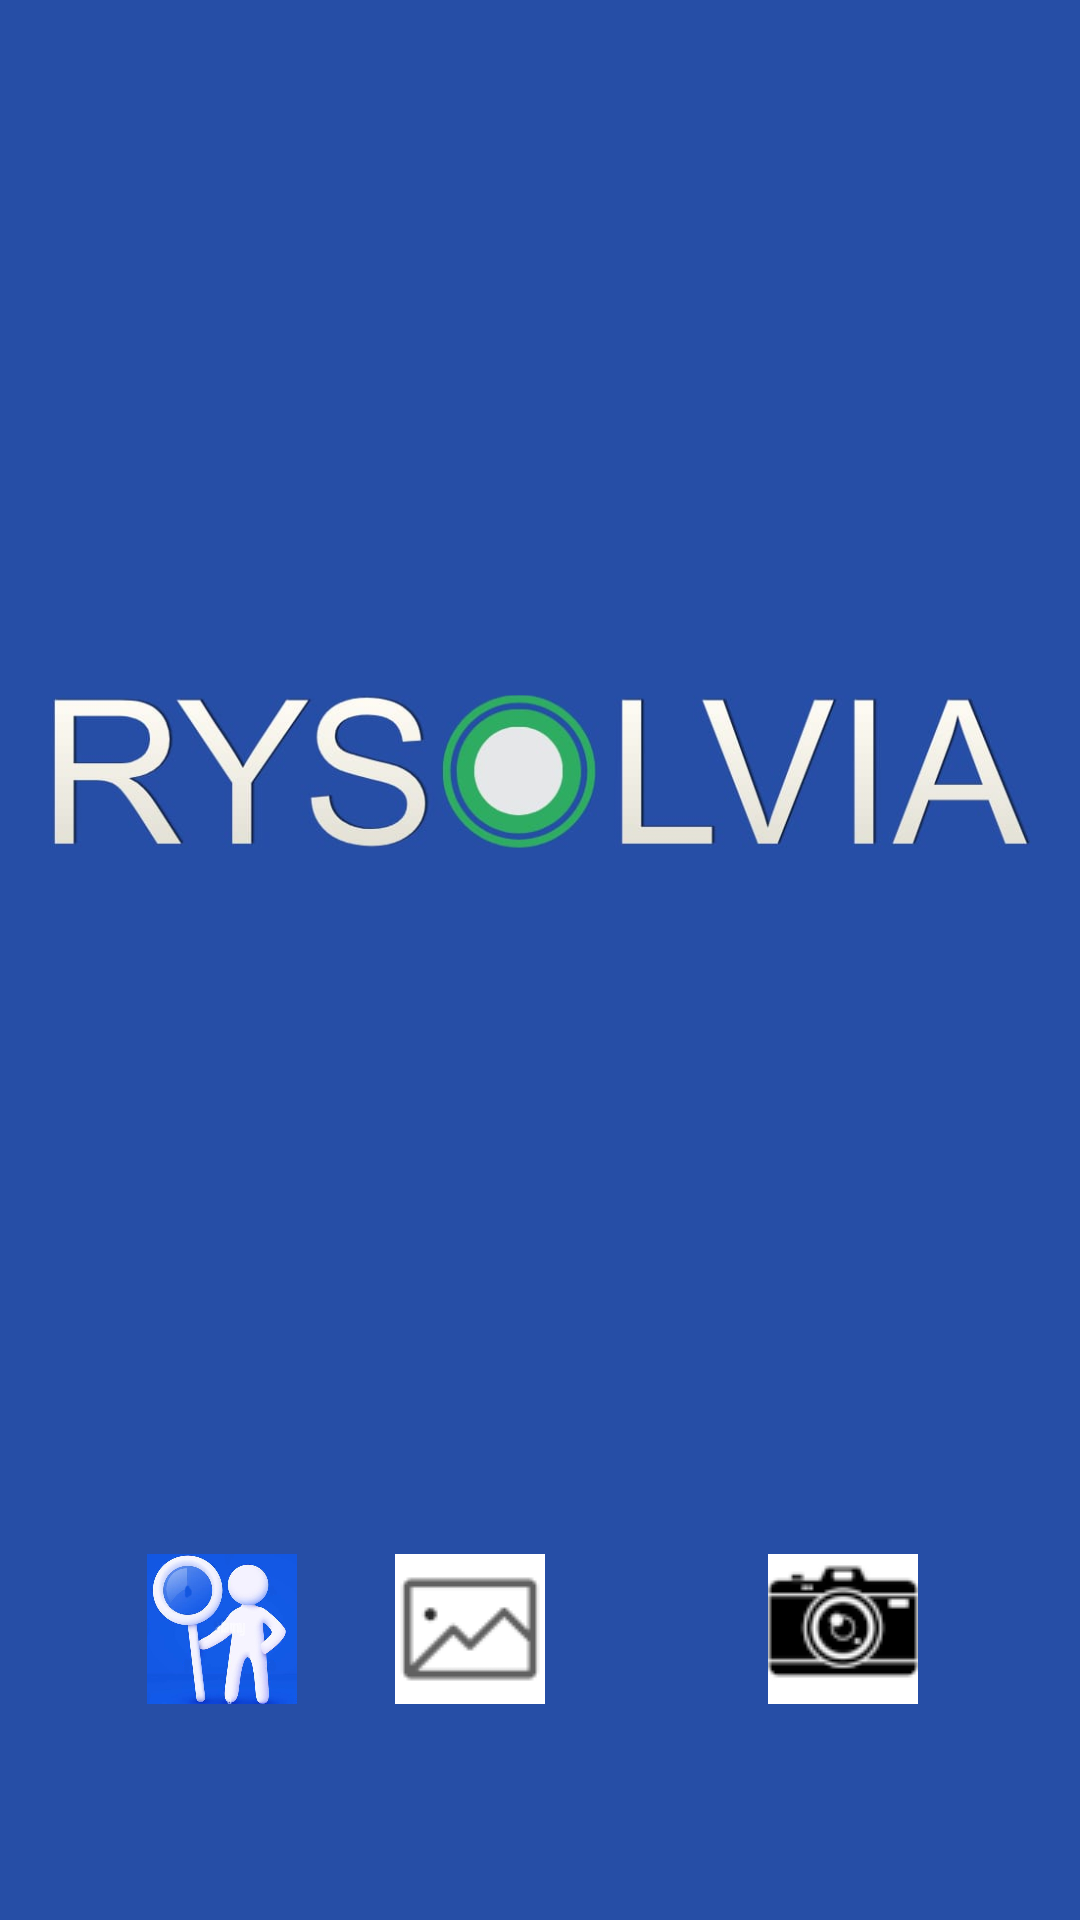

This screen was rendered from an Android layout file. Write that file and the resources it references.
<!-- AndroidManifest.xml: application theme Theme.MyApp -->
<!-- res/layout/activity_main2.xml -->
<?xml version="1.0" encoding="utf-8"?>
<androidx.constraintlayout.widget.ConstraintLayout xmlns:android="http://schemas.android.com/apk/res/android"
    xmlns:app="http://schemas.android.com/apk/res-auto"
    xmlns:tools="http://schemas.android.com/tools"
    android:id="@+id/main"
    android:layout_width="match_parent"
    android:layout_height="match_parent"
    android:background="#264ea6"
    tools:context=".MainActivity2">

    <androidx.constraintlayout.widget.ConstraintLayout

        android:layout_width="match_parent"
        android:layout_height="match_parent"
        android:layout_marginStart="16dp"
        android:layout_marginEnd="16dp"
        app:layout_constraintStart_toStartOf="parent"
        app:layout_constraintTop_toTopOf="parent">

        <ImageButton
            android:id="@+id/button"
            android:layout_width="50dp"
            android:layout_height="50dp"

            android:background="@android:color/transparent"
            android:scaleType="centerCrop"
            app:layout_constraintEnd_toStartOf="@+id/image"
            app:layout_constraintHorizontal_bias="0.5"
            app:layout_constraintStart_toStartOf="parent"
            app:layout_constraintTop_toTopOf="@+id/image"
            app:srcCompat="@drawable/app" />


        <ImageView
            android:id="@+id/imageView"
            android:layout_width="match_parent"
            android:layout_height="wrap_content"

            app:layout_constraintBottom_toTopOf="@+id/button"

            app:layout_constraintEnd_toEndOf="parent"
            app:layout_constraintHorizontal_bias="0.5"
            app:layout_constraintStart_toStartOf="parent"
            app:layout_constraintTop_toTopOf="parent"
            app:layout_constraintVertical_bias="0.5"
            app:srcCompat="@drawable/rysolvia_min" />

        <TextView
            android:id="@+id/messaggio"
            android:layout_width="wrap_content"
            android:layout_height="wrap_content"
            android:layout_marginTop="24dp"
            android:text=""
            app:layout_constraintEnd_toEndOf="parent"
            app:layout_constraintHorizontal_bias="0.498"
            app:layout_constraintStart_toStartOf="parent"
            app:layout_constraintTop_toBottomOf="@+id/imageView" />


        <ImageButton
            android:id="@+id/foto"
            android:layout_width="50dp"
            android:layout_height="50dp"
            android:layout_marginStart="36dp"
            android:layout_marginBottom="72dp"
            android:text="Foto"
            app:layout_constraintBottom_toBottomOf="parent"
            app:layout_constraintEnd_toEndOf="parent"
            app:layout_constraintHorizontal_bias="0.5"
            app:layout_constraintStart_toEndOf="@+id/image"
            app:srcCompat="@drawable/camera" />

        <ImageButton
            android:id="@+id/image"
            android:layout_width="50dp"
            android:layout_height="50dp"
            android:layout_marginEnd="140dp"
            android:text="Image"
            app:layout_constraintEnd_toEndOf="parent"
            app:layout_constraintHorizontal_bias="0.839"
            app:layout_constraintStart_toStartOf="parent"
            app:layout_constraintTop_toTopOf="@+id/foto"
            app:srcCompat="@drawable/galleria" />


    </androidx.constraintlayout.widget.ConstraintLayout>
</androidx.constraintlayout.widget.ConstraintLayout>
<!-- resources referenced by this layout -->
<resources>
  <!-- drawable app: png bitmap (drawable, 197511 bytes) -->
  <!-- drawable camera: png bitmap (drawable, 3376 bytes) -->
  <!-- drawable galleria: png bitmap (drawable, 9540 bytes) -->
  <!-- drawable rysolvia_min: png bitmap (drawable, 153504 bytes) -->
  <style name="Theme.MyApp" parent="Base.Theme.MyApp" />
  <style name="Base.Theme.MyApp" parent="Theme.Material3.DayNight.NoActionBar">
          
          
      </style>
</resources>
